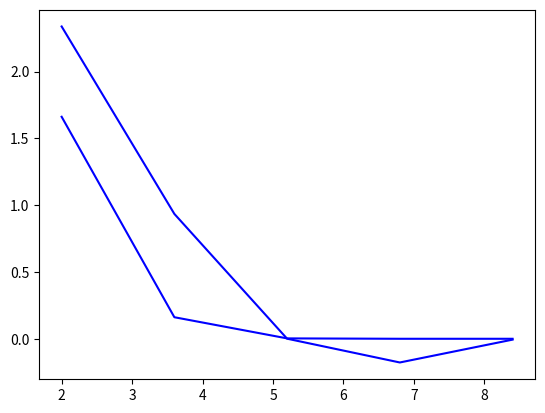

Here is the Python script that generated this plot:

import numpy as np
from scipy import linalg as sc
from scipy import sparse as sparse
from scipy.sparse.linalg import eigsh
import matplotlib.pyplot as plt
b=[-1,1]
 #hcross =1 
    #defining some required constants
def getEigVal(L, k):
    m=1
    N=1000
    eps=L/(N)
 #defining the kinetic energy matrix
    diagonal = 2/(eps**2*m)*np.ones(N)
    off_diagonal = -1/(m*eps**2)*np.ones(N-1)
    #A=sparse.diags([diagonal,off_diagonal,off_diagonal],(0,-1,1))
    bv1_diag= np.array([-1.0/ eps**2])
    bv2_diag= np.array([-1.0/ eps**2])
    H = sparse.diags([diagonal , off_diagonal , off_diagonal ,bv1_diag ,bv2_diag ],(0,-1,1,(N-1),-(N-1)))
    #H = sparse.diags([diagonal , off_diagonal , off_diagonal ],(0,-1,1))
    x= np.linspace(-L/2,L/2,N, endpoint=False)
    V= np.zeros([N,N])
    
    def pot(x):
        return k*(x**2)/2 + x**4/24
# defining the potential energy matrix
    for i in range(N):
        for j in range(N):
            if i==j:
                V[i,j]=pot(x[i])
            else:
                V[i,j]=0
# defining the hamiltonial matrix by adding potential and kinetic energy terms
    Hamiltonian = (2*V + H)
    
    number_of_eigenvalues = 30
    eigenvalues, eigenvectors = eigsh( Hamiltonian , k=number_of_eigenvalues, which='SA')
    eigenvectors = np.array([x for _, x in sorted(zip(eigenvalues, eigenvectors.T), key=lambda pair: pair[0])])
    eigenvalues = np.sort(eigenvalues)/2
    
    return eigenvalues

LL = np.linspace(2,10,6)
for k in b:
    E1, E2, E3 = [], [], []
    for L in LL:
        eigenvalues = getEigVal(L, k)
        E1.append(eigenvalues[0])
        E2.append(eigenvalues[1])
        E3.append(eigenvalues[2])
    
    DE1 = [(E1[i+1] - E1[i])/E1[i] for i in range(5)]
    plt.plot(LL[:5], DE1, color='b')
    '''plt.plot(LL, E2, color='g')
    plt.plot(LL, E3, color='r')'''
    
    plt.show()
    input()
    print("here")
    '''
for k in b:
    a=[]
    m=1
    N=1000
    eps=10/(N)
 #defining the kinetic energy matrix
    diagonal = 2/(eps**2*m)*np.ones(N)
    off_diagonal = -1/(m*eps**2)*np.ones(N-1)
    #A=sparse.diags([diagonal,off_diagonal,off_diagonal],(0,-1,1))
    bv1_diag= np.array([1.0/ eps**2])
    bv2_diag= np.array([1.0/ eps**2])
    #H = sparse.diags([diagonal , off_diagonal , off_diagonal ,bv1_diag ,bv2_diag ],(0,-1,1,(N-1),-(N-1)))
    H = sparse.diags([diagonal , off_diagonal , off_diagonal ],(0,-1,1))
    x= np.linspace(-5,5,N, endpoint=False)
    V= np.zeros([N,N])
# defining the potential function
    def pot(x):
        return k*(x**2)/2 + x**4/24
# defining the potential energy matrix
    for i in range(N):
        for j in range(N):
            if i==j:
                V[i,j]=pot(x[i])
            else:
                V[i,j]=0
# defining the hamiltonial matrix by adding potential and kinetic energy terms
    Hamiltonian = (2*V + H)

# finding the eigenvalues and eigenfunctions
    number_of_eigenvalues = 30
    eigenvalues, eigenvectors = eigsh( Hamiltonian , k=number_of_eigenvalues, which='SA')
    eigenvectors = np.array([x for _, x in sorted(zip(eigenvalues, eigenvectors.T), key=lambda pair: pair[0])])
    eigenvalues = np.sort(eigenvalues)/2

# printing the eigenvalues and eigenfunctions
    print("The ground state energy is",eigenvalues.real[0])
    print("The first excited state energy is",eigenvalues.real[1])
    print("The second excited state energy is",eigenvalues.real[2])
    print("The third excited state energy is",eigenvalues.real[3])
    plt.plot(x,eigenvectors.real[0])
    plt.plot(x,eigenvectors.real[1])
    plt.plot(x,eigenvectors.real[2])
    plt.plot(x,eigenvectors.real[3])
    plt.xlabel("Box Size(L)",fontsize=15)
    plt.ylabel("wave function",fontsize=13)
    plt.xticks(size=12)
    plt.yticks(size=12)
    plt.title('The wavw function graph is for k = '+str(k))

    plt.xlim(-5, 5)
    plt.legend(['E = {: >2.2f}'.format(eigenvalues.real[0]),'E = {: >2.2f}'.format(eigenvalues.real[1]), 'E = {: >2.2f}'.format(eigenvalues.real[2]), 'E = {: >2.2f}'.format(eigenvalues.real[3]) ], loc="upper right")

    plt.grid()
    plt.show()
print (H.toarray())
'''

